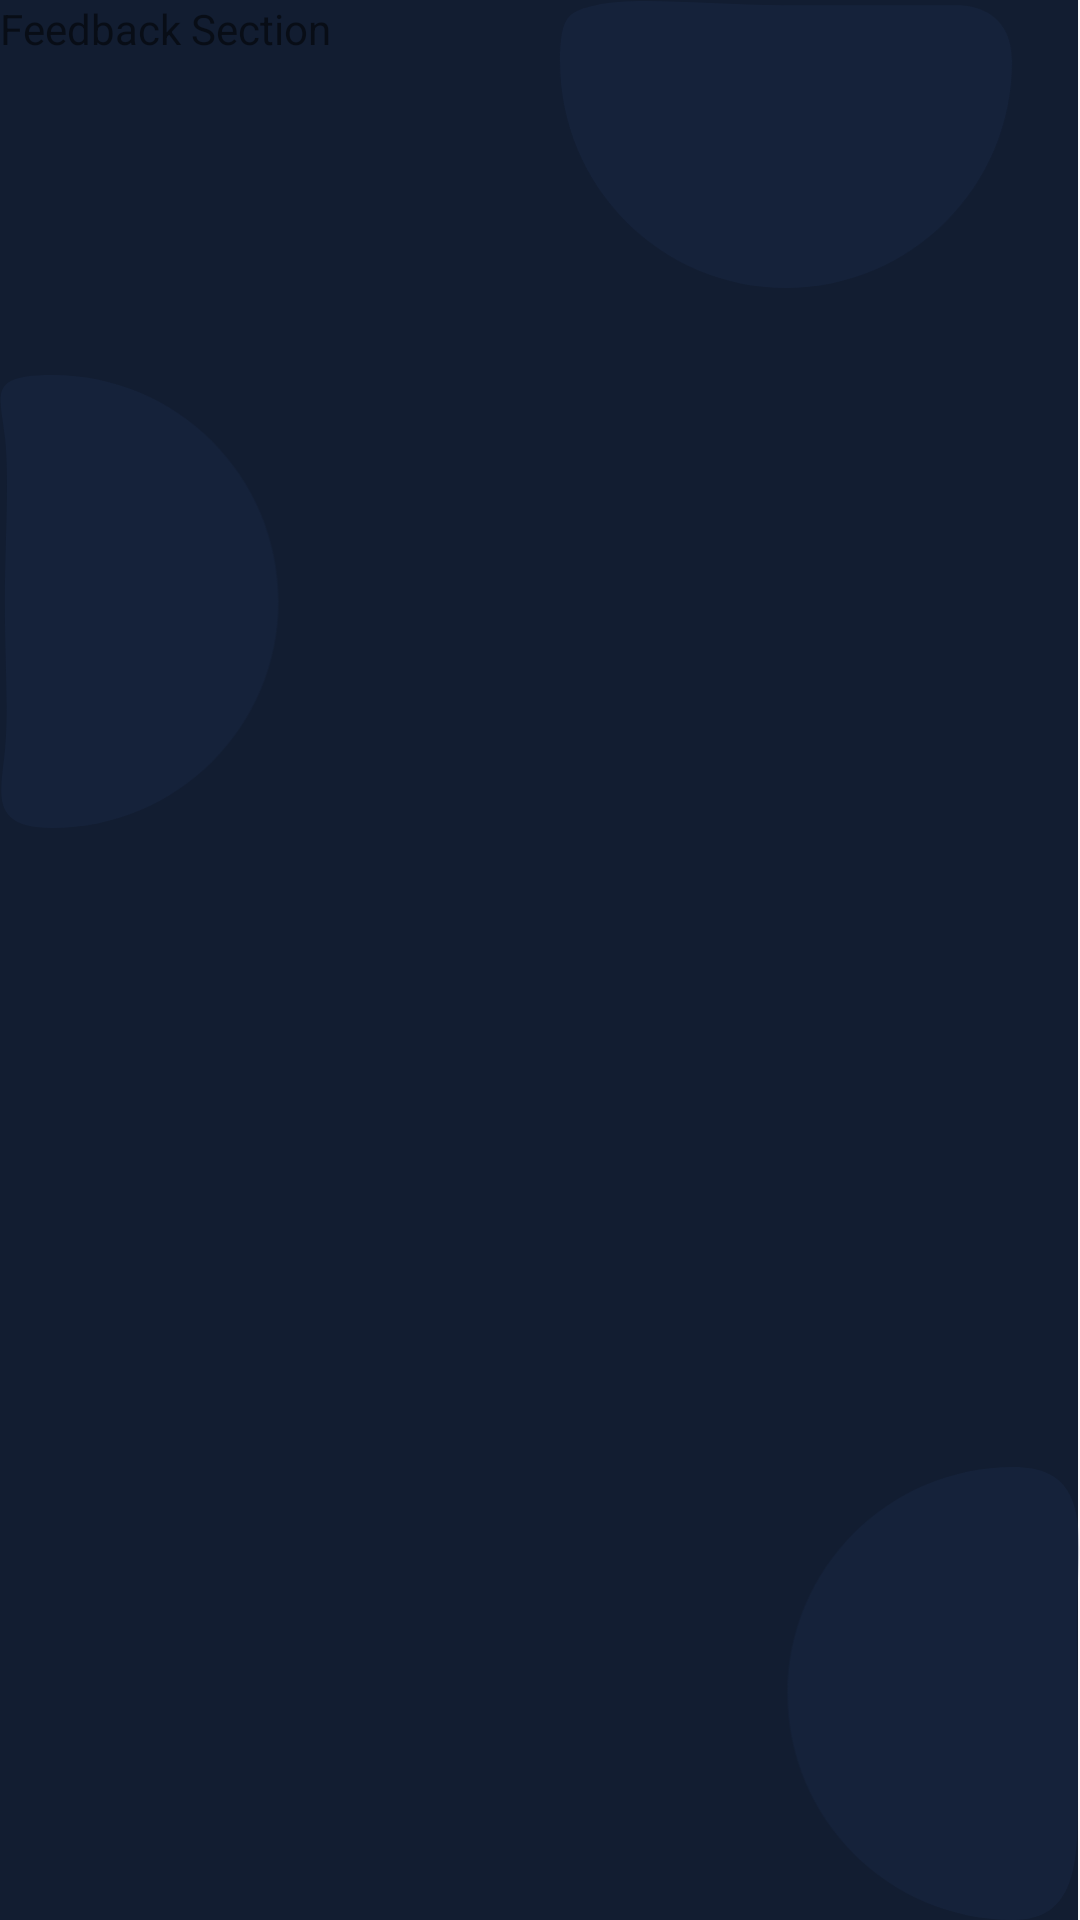

Here is an Android app screen rendered from its layout file. Give the layout XML and the strings, colors and styles it references.
<!-- AndroidManifest.xml: application theme Theme.AppCompat.Light.NoActionBar -->
<!-- res/layout/fragment_feedback.xml -->
<?xml version="1.0" encoding="utf-8"?>
<FrameLayout xmlns:android="http://schemas.android.com/apk/res/android"
    xmlns:tools="http://schemas.android.com/tools"
    android:layout_width="match_parent"
    android:layout_height="match_parent"
    android:background="@drawable/calculate_bg"
    tools:context=".FeedbackFragment">


    <TextView
        android:layout_width="match_parent"
        android:layout_height="match_parent"
        android:text="Feedback Section" />

</FrameLayout>
<!-- resources referenced by this layout -->
<resources>
  <!-- drawable calculate_bg: png bitmap (drawable-hdpi, 10356 bytes) -->
</resources>
